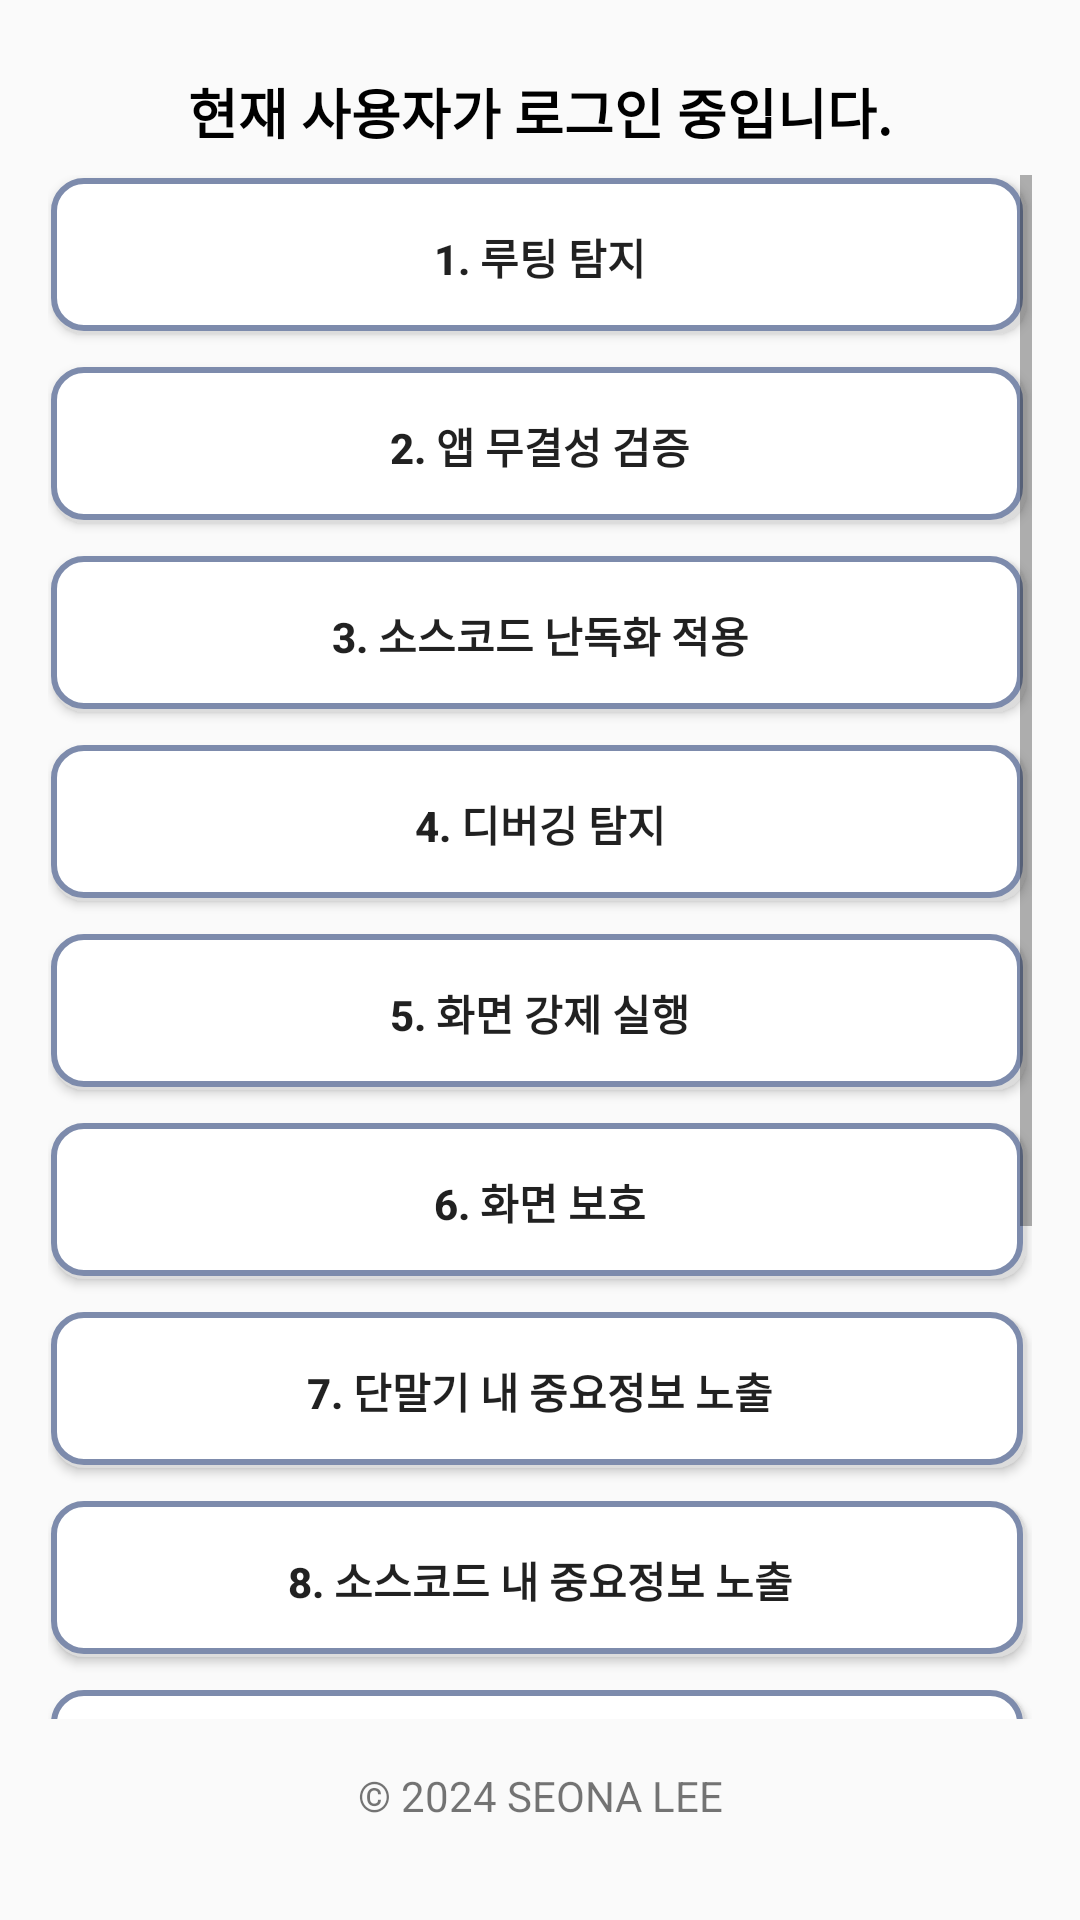

Here is an Android app screen rendered from its layout file. Give the layout XML and the strings, colors and styles it references.
<!-- AndroidManifest.xml: application theme Theme.AppCompat.DayNight.NoActionBar -->
<!-- res/layout/activity_main.xml -->
<RelativeLayout xmlns:android="http://schemas.android.com/apk/res/android"
    xmlns:tools="http://schemas.android.com/tools"
    android:layout_width="match_parent"
    android:layout_height="match_parent"
    android:padding="16dp"
    tools:context=".MainActivity" >

    <TextView
        android:id="@+id/loggedInUserTextView"
        android:layout_width="match_parent"
        android:layout_height="wrap_content"
        android:textSize="18sp"
        android:gravity="center"
        android:textColor="@android:color/black"
        android:text="현재 사용자가 로그인 중입니다."
        android:padding="8dp"
        android:textStyle="bold" />

    <ScrollView
        android:id="@+id/buttonScrollView"
        android:layout_width="match_parent"
        android:layout_height="0dp"
        android:layout_weight="1"
        android:layout_below="@id/loggedInUserTextView"
        android:layout_above="@id/footerTextView"
        android:layout_centerHorizontal="true">

        <LinearLayout
            android:id="@+id/buttonContainer"
            android:layout_width="match_parent"
            android:layout_height="wrap_content"
            android:orientation="vertical">

            <Button
                android:id="@+id/button1"
                android:layout_width="match_parent"
                android:layout_height="55dp"
                android:background="@drawable/btn_blue"
                android:text="1. 루팅 탐지"
                android:layout_marginBottom="8dp"
                android:textStyle="bold" />

            <Button
                android:id="@+id/button2"
                android:layout_width="match_parent"
                android:layout_height="55dp"
                android:background="@drawable/btn_blue"
                android:text="2. 앱 무결성 검증"
                android:layout_marginBottom="8dp"
                android:textStyle="bold" />

            <Button
                android:id="@+id/button3"
                android:layout_width="match_parent"
                android:layout_height="55dp"
                android:layout_marginBottom="8dp"
                android:background="@drawable/btn_blue"
                android:text="3. 소스코드 난독화 적용"
                android:textStyle="bold" />

            <Button
                android:id="@+id/button4"
                android:layout_width="match_parent"
                android:layout_height="55dp"
                android:background="@drawable/btn_blue"
                android:text="4. 디버깅 탐지"
                android:layout_marginBottom="8dp"
                android:textStyle="bold" />

            <Button
                android:id="@+id/button5"
                android:layout_width="match_parent"
                android:layout_height="55dp"
                android:background="@drawable/btn_blue"
                android:text="5. 화면 강제 실행"
                android:layout_marginBottom="8dp"
                android:textStyle="bold" />

            <Button
                android:id="@+id/button6"
                android:layout_width="match_parent"
                android:layout_height="55dp"
                android:background="@drawable/btn_blue"
                android:text="6. 화면 보호"
                android:layout_marginBottom="8dp"
                android:textStyle="bold" />

            <Button
                android:id="@+id/button7"
                android:layout_width="match_parent"
                android:layout_height="55dp"
                android:background="@drawable/btn_blue"
                android:text="7. 단말기 내 중요정보 노출"
                android:layout_marginBottom="8dp"
                android:textStyle="bold" />

            <Button
                android:id="@+id/button10"
                android:layout_width="match_parent"
                android:layout_height="55dp"
                android:background="@drawable/btn_blue"
                android:text="8. 소스코드 내 중요정보 노출"
                android:layout_marginBottom="8dp"
                android:textStyle="bold" />

            <Button
                android:id="@+id/button11"
                android:layout_width="match_parent"
                android:layout_height="55dp"
                android:background="@drawable/btn_blue"
                android:text="9. 메모리 내 중요정보 노출"
                android:layout_marginBottom="8dp"
                android:textStyle="bold" />

            <Button
                android:id="@+id/button12"
                android:layout_width="match_parent"
                android:layout_height="55dp"
                android:background="@drawable/btn_blue"
                android:text="10. 디버그 로그 내 중요정보 노출"
                android:layout_marginBottom="8dp"
                android:textStyle="bold" />

            <Button
                android:id="@+id/button8"
                android:layout_width="match_parent"
                android:layout_height="55dp"
                android:background="@drawable/btn_blue"
                android:text="11. 통신구간 암호화"
                android:layout_marginBottom="8dp"
                android:textStyle="bold" />

            <Button
                android:id="@+id/button9"
                android:layout_width="match_parent"
                android:layout_height="55dp"
                android:background="@drawable/btn_blue"
                android:text="12. URL 접근 취약점"
                android:layout_marginBottom="8dp"
                android:textStyle="bold" />

        </LinearLayout>
    </ScrollView>

    <TextView
        android:id="@+id/footerTextView"
        android:layout_width="match_parent"
        android:layout_height="wrap_content"
        android:text="© 2024 SEONA LEE"
        android:textSize="14sp"
        android:padding="16dp"
        android:gravity="center"
        android:layout_alignParentBottom="true" />

</RelativeLayout>
<!-- resources referenced by this layout -->
<resources>
  <!-- drawable btn_blue (drawable) -->
  <?xml version="1.0" encoding="utf-8"?>
  <layer-list xmlns:android="http://schemas.android.com/apk/res/android">
      <item android:left="2dp" android:top="2dp" android:right="2dp" android:bottom="2dp">
          <shape android:shape="rectangle">
              <solid android:color="#DCDCDC"/>
              <corners android:radius="10dp"/>
              <padding android:left="1dp" android:top="1dp" android:right="1dp" android:bottom="1dp"/>
          </shape>
      </item>
      <item android:bottom="2dp" android:right="2dp">
          <shape android:shape="rectangle">
              <solid android:color="#FFFFFF"/>
              <corners android:radius="10dp"/>
              <stroke android:width="2dp" android:color="#7D8BAC"/>
          </shape>
      </item>
  </layer-list>
</resources>
